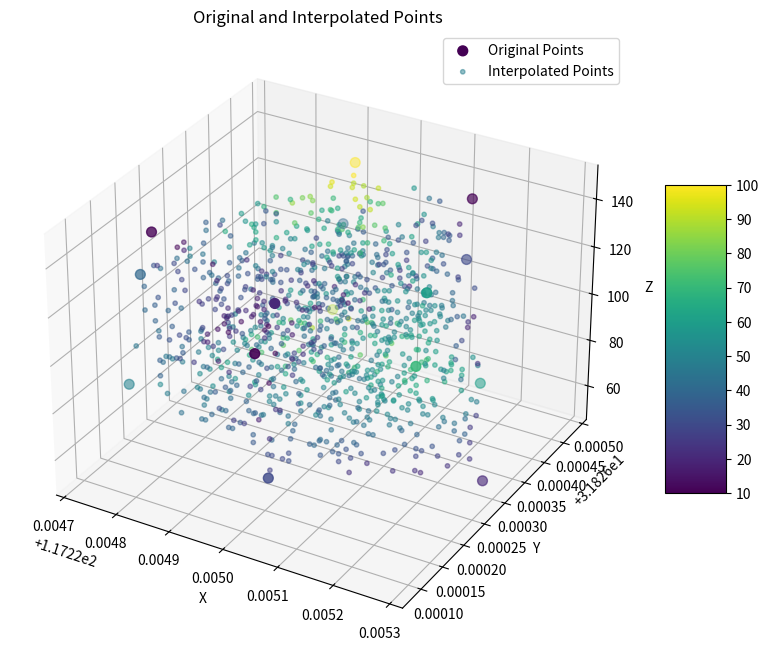

Recreate this plot in Python.
import numpy as np
from scipy.interpolate import griddata
import json

# 输入数据
data = [
    {"x":117.224793, "y":31.826156, "z":146.9, "value":10},
    {"x":117.225075, "y":31.826087, "z":146.7, "value":20},
    {"x":117.224762, "y":31.826164, "z":126.4, "value":40},
    {"x":117.22503, "y":31.826097, "z":122.1, "value":10},
    {"x":117.224726, "y":31.826172, "z":76.4, "value":50},
    {"x":117.225057, "y":31.826091, "z":73.7, "value":30},
    {"x":117.225231, "y":31.826224, "z":139.5, "value":60},
    {"x":117.225226, "y":31.826208, "z":111.9, "value":70},
    {"x":117.225282, "y":31.826299, "z":52, "value":20},
    {"x":117.225176, "y":31.826403, "z":147.1, "value":10},
    {"x":117.22491, "y":31.826468, "z":137.1, "value":100},
    {"x":117.225166, "y":31.826406, "z":120.9, "value":30},
    {"x":117.224881, "y":31.826476, "z":108, "value":40},
    {"x":117.225204, "y":31.826396, "z":72.2, "value":60},
    {"x":117.224856, "y":31.826482, "z":67.6, "value":90}
]

# 提取坐标和值
points = np.array([(d['x'], d['y'], d['z']) for d in data])
values = np.array([d['value'] for d in data])

# 创建网格
x_min, x_max = points[:, 0].min(), points[:, 0].max()
y_min, y_max = points[:, 1].min(), points[:, 1].max()
z_min, z_max = points[:, 2].min(), points[:, 2].max()

# 生成网格点 - 增加网格密度以获得更精细的点云
grid_x, grid_y, grid_z = np.mgrid[
    x_min:x_max:30j, 
    y_min:y_max:30j, 
    z_min:z_max:30j
]

# 进行三维插值
grid_values = griddata(
    points, 
    values, 
    (grid_x, grid_y, grid_z), 
    method='linear', 
    fill_value=np.nan  # 对于超出凸包的区域填充NaN
)

# 提取所有有效点（非NaN值）
valid_mask = ~np.isnan(grid_values)
interpolated_points = {
    "x": grid_x[valid_mask].tolist(),
    "y": grid_y[valid_mask].tolist(),
    "z": grid_z[valid_mask].tolist(),
    "values": grid_values[valid_mask].tolist()
}

# 保存插值点云到JSON文件
with open('interpolated_point_cloud.json', 'w') as f:
    json.dump(interpolated_points, f, indent=2)

print("插值点云已保存到 interpolated_point_cloud.json")

# 创建可视化图形（可选）
import matplotlib.pyplot as plt
from mpl_toolkits.mplot3d import Axes3D
from matplotlib import cm

fig = plt.figure(figsize=(10, 8))
ax = fig.add_subplot(111, projection='3d')

# 绘制原始点
scatter1 = ax.scatter(points[:, 0], points[:, 1], points[:, 2], 
                     c=values, cmap=cm.viridis, s=50, label='Original Points')

# 绘制插值点云（采样部分点以避免过于密集）
sample_mask = np.random.choice(len(interpolated_points["x"]), 
                              min(1000, len(interpolated_points["x"])), 
                              replace=False)
sampled_x = [interpolated_points["x"][i] for i in sample_mask]
sampled_y = [interpolated_points["y"][i] for i in sample_mask]
sampled_z = [interpolated_points["z"][i] for i in sample_mask]
sampled_values = [interpolated_points["values"][i] for i in sample_mask]

scatter2 = ax.scatter(sampled_x, sampled_y, sampled_z, 
                     c=sampled_values, cmap=cm.viridis, s=10, alpha=0.5, 
                     label='Interpolated Points')

ax.set_xlabel('X')
ax.set_ylabel('Y')
ax.set_zlabel('Z')
ax.set_title('Original and Interpolated Points')
ax.legend()

plt.colorbar(scatter1, ax=ax, shrink=0.5, aspect=5)
plt.savefig('point_cloud_visualization.png', dpi=300, bbox_inches='tight')
plt.show()

print("可视化结果已保存到 point_cloud_visualization.png")

# 返回JSON数据
print("\n插值点云JSON数据结构:")
print(f"点数: {len(interpolated_points['x'])}")
print(f"X范围: [{min(interpolated_points['x']):.6f}, {max(interpolated_points['x']):.6f}]")
print(f"Y范围: [{min(interpolated_points['y']):.6f}, {max(interpolated_points['y']):.6f}]")
print(f"Z范围: [{min(interpolated_points['z']):.6f}, {max(interpolated_points['z']):.6f}]")
print(f"值范围: [{min(interpolated_points['values']):.2f}, {max(interpolated_points['values']):.2f}]")

# 如果您需要直接使用这个JSON数据，可以这样访问:
# interpolated_points["x"] - 所有点的X坐标列表
# interpolated_points["y"] - 所有点的Y坐标列表
# interpolated_points["z"] - 所有点的Z坐标列表
# interpolated_points["values"] - 所有点的值列表
